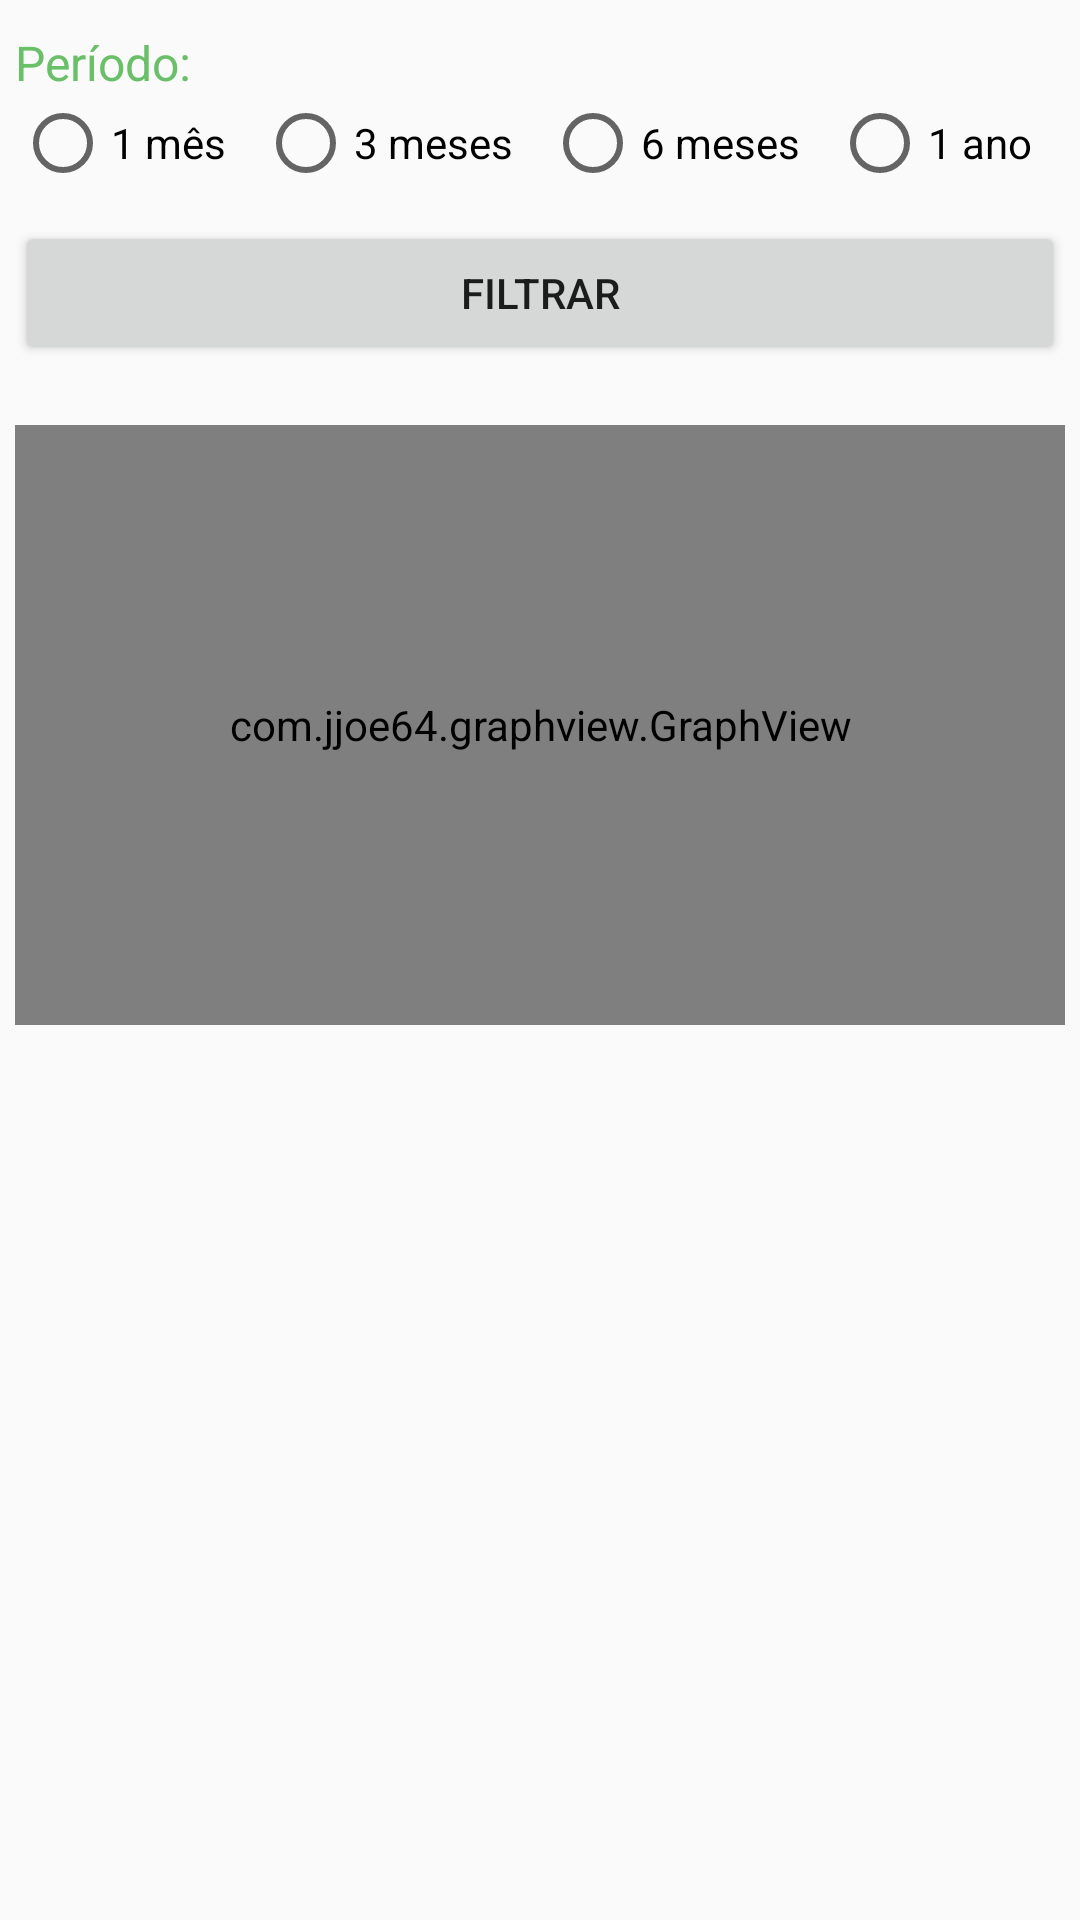

Layout XML and referenced resources for this Android screen:
<!-- AndroidManifest.xml: application theme AppTheme -->
<!-- res/layout/activity_historico.xml -->
<?xml version="1.0" encoding="utf-8"?>
<android.support.constraint.ConstraintLayout xmlns:android="http://schemas.android.com/apk/res/android"
    xmlns:app="http://schemas.android.com/apk/res-auto"
    xmlns:tools="http://schemas.android.com/tools"
    android:layout_width="match_parent"
    android:layout_height="match_parent"
    tools:context="br.edu.ifsp.sbv.newcotacoes.HistoricoActivity">

    <ScrollView
        android:id="@+id/scrollView3"
        android:layout_width="0dp"
        android:layout_height="0dp"
        android:layout_marginTop="5dp"
        android:padding="5dp"
        app:layout_constraintBottom_toBottomOf="parent"
        app:layout_constraintEnd_toEndOf="parent"
        app:layout_constraintStart_toStartOf="parent"
        app:layout_constraintTop_toTopOf="parent">

        <LinearLayout
            android:id="@+id/linearLayout2"
            android:layout_width="match_parent"
            android:layout_height="match_parent"
            android:orientation="vertical">

            <TextView
                android:id="@+id/textView"
                android:layout_width="368dp"
                android:layout_height="wrap_content"
                android:text="Período:"
                android:textColor="@color/material_color_accent"
                android:textSize="16sp" />

            <RadioGroup
                android:layout_width="match_parent"
                android:layout_height="match_parent"
                android:orientation="horizontal">

                <RadioButton
                    android:id="@+id/radio1M"
                    android:layout_width="wrap_content"
                    android:layout_height="wrap_content"
                    android:layout_weight="1"
                    android:text="1 mês" />

                <RadioButton
                    android:id="@+id/radio3M"
                    android:layout_width="wrap_content"
                    android:layout_height="wrap_content"
                    android:layout_weight="1"
                    android:text="3 meses" />

                <RadioButton
                    android:id="@+id/radio6M"
                    android:layout_width="wrap_content"
                    android:layout_height="wrap_content"
                    android:layout_weight="1"
                    android:text="6 meses" />

                <RadioButton
                    android:id="@+id/radio1Y"
                    android:layout_width="wrap_content"
                    android:layout_height="wrap_content"
                    android:layout_weight="1"
                    android:text="1 ano" />
            </RadioGroup>

            <Button
                android:id="@+id/btnFilterChart"
                android:layout_width="match_parent"
                android:layout_height="wrap_content"
                android:layout_marginTop="10dp"
                android:text="Filtrar"/>

            <com.jjoe64.graphview.GraphView
                android:id="@+id/historicGraph"
                android:layout_width="match_parent"
                android:layout_height="200dip"
                android:layout_marginTop="20dp"/>

        </LinearLayout>

    </ScrollView>

</android.support.constraint.ConstraintLayout>
<!-- resources referenced by this layout -->
<resources>
  <color name="material_color_accent">#6ABF69</color>
  <style name="AppTheme" parent="Theme.AppCompat.Light.DarkActionBar">
          
          <item name="colorPrimary">@color/colorPrimary</item>
          <item name="colorPrimaryDark">@color/colorPrimaryDark</item>
          <item name="colorAccent">@color/colorAccent</item>
      </style>
  <color name="colorPrimary">#388E3C</color>
  <color name="colorPrimaryDark">#00600F</color>
  <color name="colorAccent">#6ABF69</color>
</resources>
